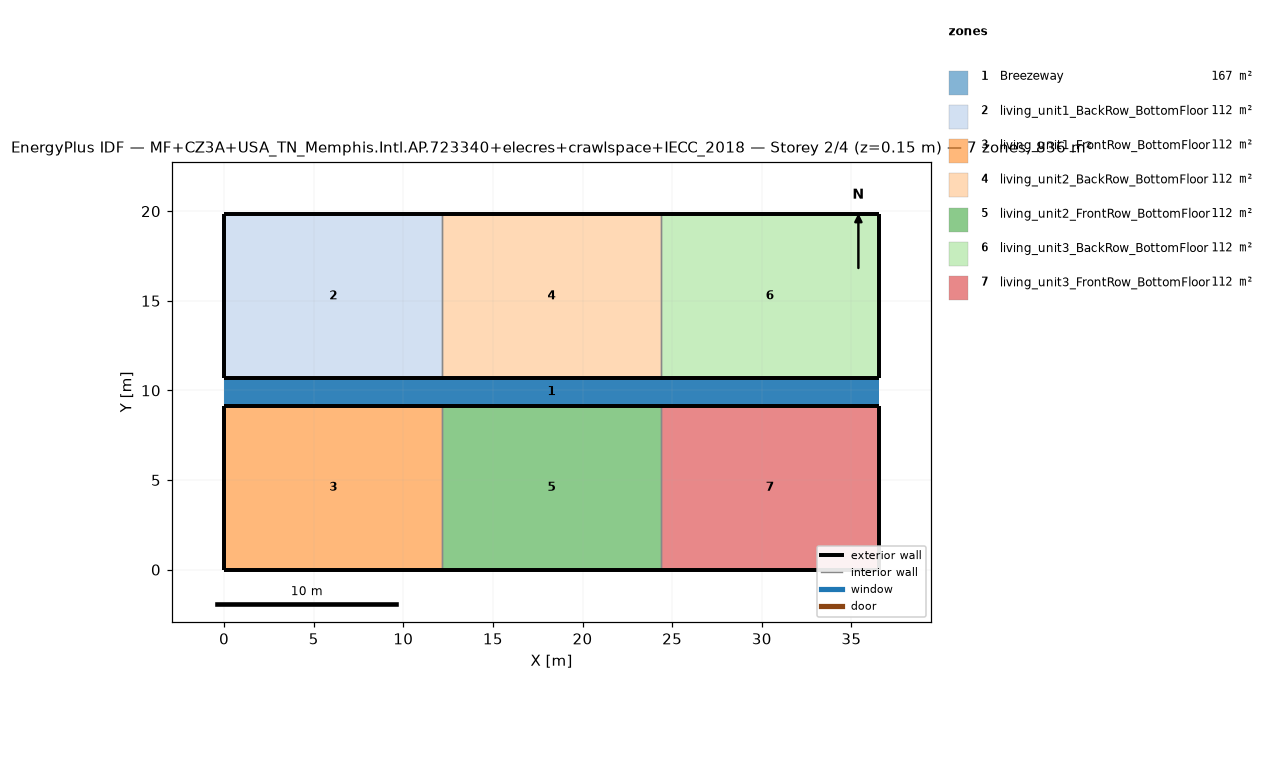
=== STOREY PLAN SPEC (per zone: floor XY polygon, exterior-wall plan segments, windows/doors) ===
zone 1: Breezeway  (167.0 m²)
  floor: (36.54, 9.16) (0.00, 9.16) (0.00, 10.68) (36.54, 10.68)
  floor: (36.54, 9.16) (0.00, 9.16) (0.00, 10.68) (36.54, 10.68)
  floor: (36.54, 9.16) (0.00, 9.16) (0.00, 10.68) (36.54, 10.68)
zone 2: living_unit1_BackRow_BottomFloor  (111.5 m²)
  floor: (12.18, 10.68) (0.00, 10.68) (0.00, 19.84) (12.18, 19.84)
  exterior wall: (0.00, 10.68) – (12.18, 10.68)  [12.2 m]
  exterior wall: (12.18, 19.84) – (0.00, 19.84)  [12.2 m]
  exterior wall: (0.00, 19.84) – (0.00, 10.68)  [9.2 m]
  interior walls: 1
zone 3: living_unit1_FrontRow_BottomFloor  (111.5 m²)
  floor: (12.18, 0.00) (0.00, 0.00) (0.00, 9.16) (12.18, 9.16)
  exterior wall: (0.00, 0.00) – (12.18, 0.00)  [12.2 m]
  exterior wall: (12.18, 9.16) – (0.00, 9.16)  [12.2 m]
  exterior wall: (0.00, 9.16) – (0.00, 0.00)  [9.2 m]
  interior walls: 1
zone 4: living_unit2_BackRow_BottomFloor  (111.5 m²)
  floor: (24.36, 10.68) (12.18, 10.68) (12.18, 19.84) (24.36, 19.84)
  exterior wall: (12.18, 10.68) – (24.36, 10.68)  [12.2 m]
  exterior wall: (24.36, 19.84) – (12.18, 19.84)  [12.2 m]
  interior walls: 2
zone 5: living_unit2_FrontRow_BottomFloor  (111.5 m²)
  floor: (24.36, 0.00) (12.18, 0.00) (12.18, 9.16) (24.36, 9.16)
  exterior wall: (12.18, 0.00) – (24.36, 0.00)  [12.2 m]
  exterior wall: (24.36, 9.16) – (12.18, 9.16)  [12.2 m]
  interior walls: 2
zone 6: living_unit3_BackRow_BottomFloor  (111.5 m²)
  floor: (36.54, 10.68) (24.36, 10.68) (24.36, 19.84) (36.54, 19.84)
  exterior wall: (24.36, 10.68) – (36.54, 10.68)  [12.2 m]
  exterior wall: (36.54, 10.68) – (36.54, 19.84)  [9.2 m]
  exterior wall: (36.54, 19.84) – (24.36, 19.84)  [12.2 m]
  interior walls: 1
zone 7: living_unit3_FrontRow_BottomFloor  (111.5 m²)
  floor: (36.54, 0.00) (24.36, 0.00) (24.36, 9.16) (36.54, 9.16)
  exterior wall: (24.36, 0.00) – (36.54, 0.00)  [12.2 m]
  exterior wall: (36.54, 0.00) – (36.54, 9.16)  [9.2 m]
  exterior wall: (36.54, 9.16) – (24.36, 9.16)  [12.2 m]
  interior walls: 1

=== DERIVED (storey summary) ===
Building: MF+CZ3A+USA_TN_Memphis.Intl.AP.723340+elecres+crawlspace+IECC_2018
Storey: 2 of 4  (floor level z = 0.15 m)
Storey gross floor area: 836.2 m²
Zones on this storey: 7
  - Breezeway: floor 167.0 m²
  - living_unit1_BackRow_BottomFloor: floor 111.5 m²; exterior wall 33.5 m (86.9 m²); WWR 0.0%
  - living_unit1_FrontRow_BottomFloor: floor 111.5 m²; exterior wall 33.5 m (86.9 m²); WWR 0.0%
  - living_unit2_BackRow_BottomFloor: floor 111.5 m²; exterior wall 24.4 m (63.1 m²); WWR 0.0%
  - living_unit2_FrontRow_BottomFloor: floor 111.5 m²; exterior wall 24.4 m (63.1 m²); WWR 0.0%
  - living_unit3_BackRow_BottomFloor: floor 111.5 m²; exterior wall 33.5 m (86.9 m²); WWR 0.0%
  - living_unit3_FrontRow_BottomFloor: floor 111.5 m²; exterior wall 33.5 m (86.9 m²); WWR 0.0%
Zone adjacency (shared interzone walls):
  - living_unit1_BackRow_BottomFloor ↔ living_unit2_BackRow_BottomFloor
  - living_unit1_FrontRow_BottomFloor ↔ living_unit2_FrontRow_BottomFloor
  - living_unit2_BackRow_BottomFloor ↔ living_unit3_BackRow_BottomFloor
  - living_unit2_FrontRow_BottomFloor ↔ living_unit3_FrontRow_BottomFloor